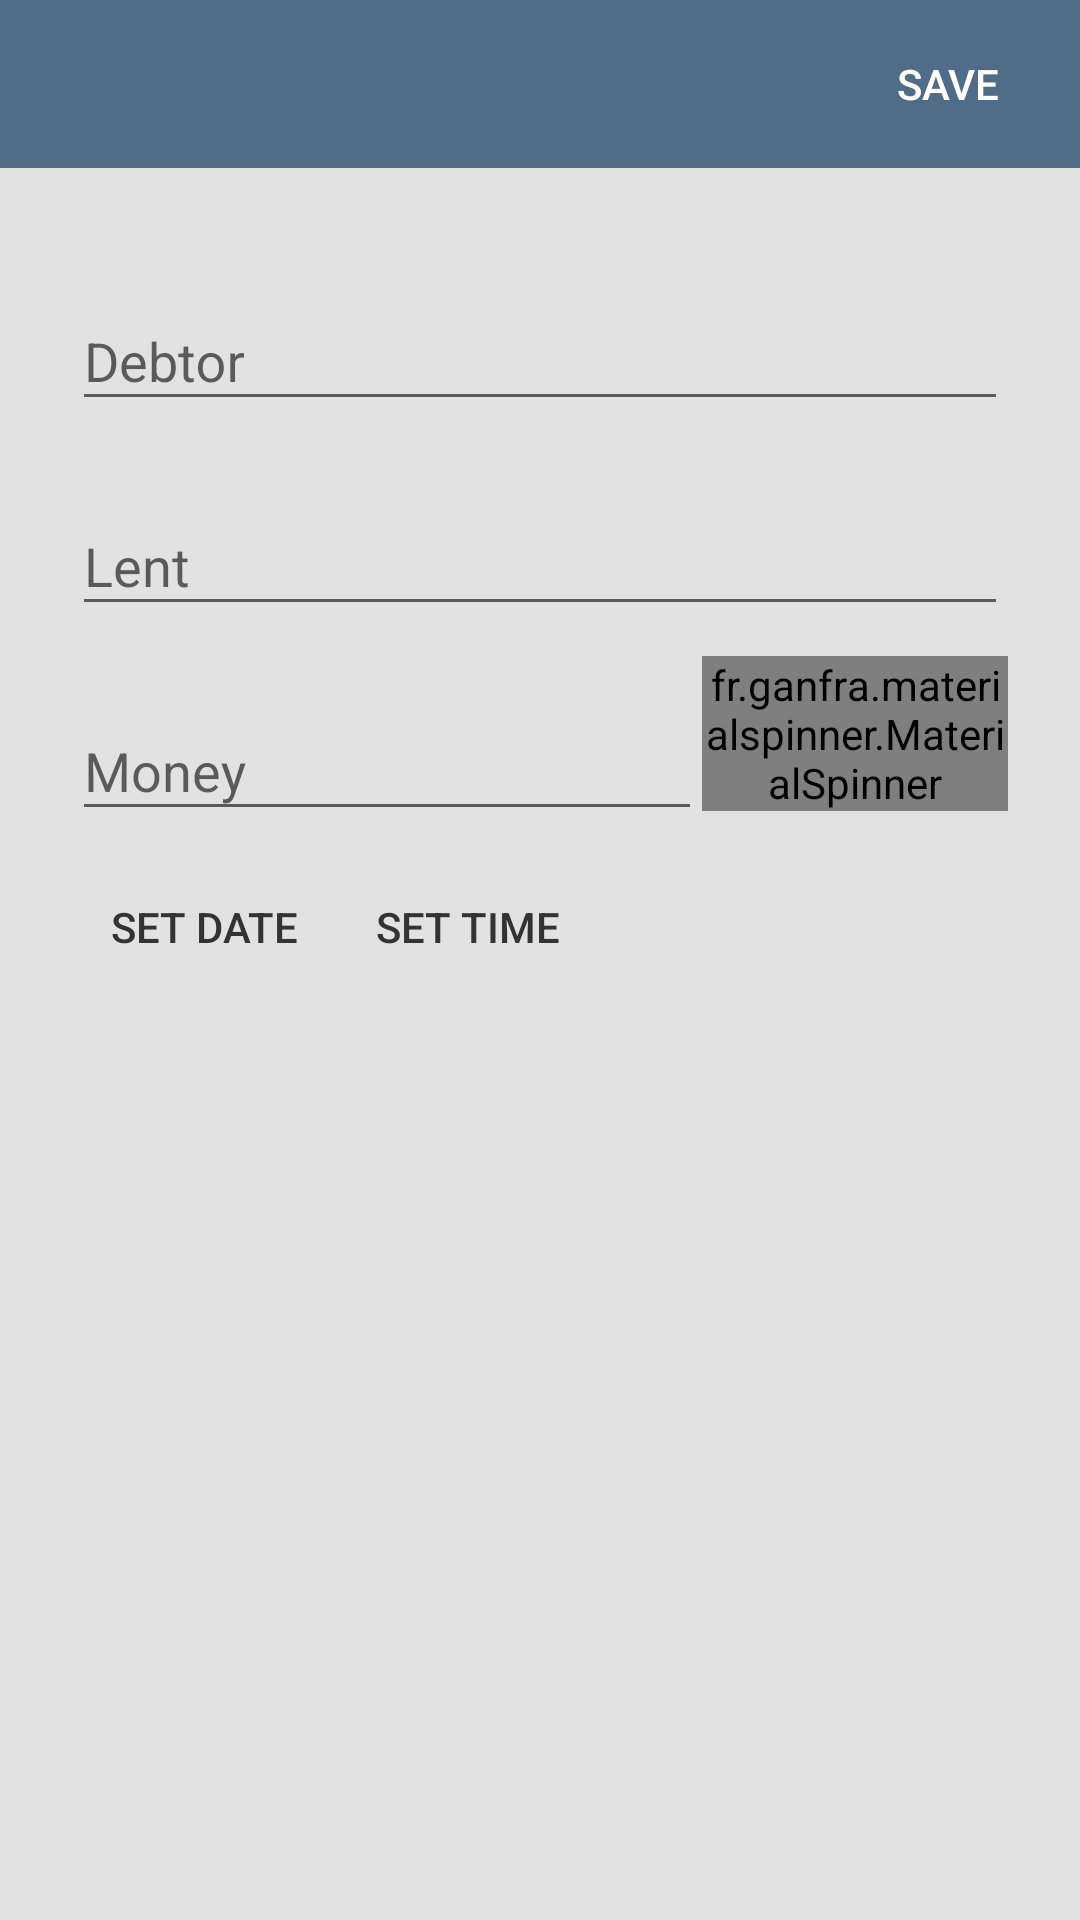

Layout XML and referenced resources for this Android screen:
<!-- AndroidManifest.xml: application theme AppTheme -->
<!-- res/layout/dialog_fragment_add_debt.xml -->
<?xml version="1.0" encoding="utf-8"?>
<LinearLayout xmlns:android="http://schemas.android.com/apk/res/android"
    xmlns:app="http://schemas.android.com/apk/res-auto"
    android:layout_width="match_parent"
    android:layout_height="match_parent"
    android:orientation="vertical">

    <android.support.design.widget.AppBarLayout
        android:layout_width="match_parent"
        android:layout_height="wrap_content">

        <android.support.v7.widget.Toolbar
            android:id="@+id/toolbar"
            android:layout_width="match_parent"
            android:layout_height="?attr/actionBarSize"
            android:background="?attr/colorPrimary"
            app:theme="@style/ThemeOverlay.AppCompat.Dark.ActionBar">

            <Button
                android:id="@+id/btn_save"
                style="@style/Widget.AppCompat.Button.Borderless"
                android:layout_width="wrap_content"
                android:layout_height="match_parent"
                android:layout_gravity="end"
                android:text="Save"
                android:textColor="@color/white" />

        </android.support.v7.widget.Toolbar>

    </android.support.design.widget.AppBarLayout>

    <RelativeLayout
        android:layout_width="match_parent"
        android:layout_height="match_parent"
        android:padding="@dimen/abc_dialog_padding_material">

        <android.support.design.widget.TextInputLayout
            android:id="@+id/debtor"
            android:layout_width="match_parent"
            android:layout_height="wrap_content"
            android:layout_marginBottom="8dp"
            android:layout_marginTop="8dp">

            <EditText
                android:layout_width="match_parent"
                android:layout_height="wrap_content"
                android:hint="Debtor"
                android:inputType="textCapWords" />

        </android.support.design.widget.TextInputLayout>

        <android.support.design.widget.TextInputLayout
            android:id="@+id/lent"
            android:layout_width="match_parent"
            android:layout_height="wrap_content"
            android:layout_below="@id/debtor"
            android:layout_marginBottom="8dp"
            android:layout_marginTop="8dp">

            <EditText
                android:layout_width="match_parent"
                android:layout_height="wrap_content"
                android:hint="Lent"
                android:inputType="textCapWords" />

        </android.support.design.widget.TextInputLayout>

        <android.support.design.widget.TextInputLayout
            android:id="@+id/money"
            android:layout_width="wrap_content"
            android:layout_height="wrap_content"
            android:layout_below="@id/lent"
            android:layout_marginBottom="8dp"
            android:layout_marginTop="8dp">

            <EditText
                android:layout_width="match_parent"
                android:layout_height="wrap_content"
                android:ems="10"
                android:hint="Money"
                android:inputType="numberDecimal" />

        </android.support.design.widget.TextInputLayout>

        <fr.ganfra.materialspinner.MaterialSpinner
            android:id="@+id/currency"
            android:layout_width="match_parent"
            android:layout_height="wrap_content"
            android:layout_below="@id/lent"
            android:layout_marginTop="2dp"
            android:layout_toEndOf="@id/money"
            app:ms_hint="Currency" />

        <Button
            android:id="@+id/btn_setDate"
            style="@style/Base.Widget.AppCompat.Button.Borderless"
            android:layout_width="wrap_content"
            android:layout_height="wrap_content"
            android:layout_below="@id/money"
            android:text="Set date" />

        <Button
            android:id="@+id/btn_setTime"
            style="@style/Base.Widget.AppCompat.Button.Borderless"
            android:layout_width="wrap_content"
            android:layout_height="wrap_content"
            android:layout_below="@id/money"
            android:layout_toEndOf="@id/btn_setDate"
            android:text="Set time" />

    </RelativeLayout>

</LinearLayout>
<!-- resources referenced by this layout -->
<resources>
  <color name="white">#FFFFFF</color>
  <style name="AppTheme" parent="Theme.AppCompat.Light.NoActionBar">
          <item name="colorPrimary">@color/primary</item>
          <item name="colorPrimaryDark">@color/primaryDark</item>
          <item name="colorAccent">@color/accent</item>
          <item name="android:background">@color/mainBackground</item>
          <item name="android:textColorPrimary">@color/oil</item>
      </style>
  <color name="primary">#506C87</color>
  <color name="primaryDark">#485E72</color>
  <color name="accent">#BD674C</color>
  <color name="mainBackground">#E2E2E2</color>
  <color name="oil">#333333</color>
</resources>
